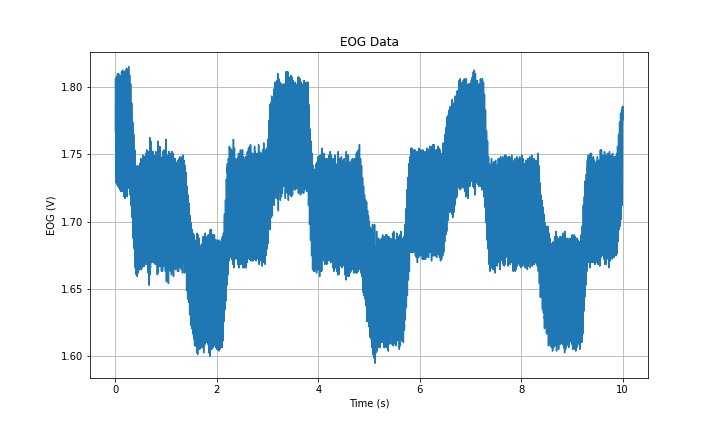

The file beside this chart, header and first rows:
Time (s), EOG (V)
0.0, 1.768
0.001, 1.777
0.002, 1.804
0.003, 1.796
0.004, 1.806
0.005, 1.805
0.006, 1.802
0.007, 1.791
0.008, 1.786
0.009, 1.762
0.01, 1.764
0.011, 1.765
0.012, 1.73
0.013, 1.74
0.014, 1.739
0.015, 1.729
0.016, 1.738
0.017, 1.746
0.018, 1.744
0.019, 1.768
0.02, 1.779
0.021, 1.773
0.022, 1.8
0.023, 1.802
0.024, 1.8
0.025, 1.808
0.026, 1.802
0.027, 1.792
0.028, 1.796
0.029, 1.766
0.03, 1.756
0.031, 1.759
0.032, 1.73
0.033, 1.733
0.034, 1.733
0.035, 1.728
0.036, 1.738
0.037, 1.743
0.038, 1.742
0.039, 1.769
0.04, 1.786
0.041, 1.771
0.042, 1.8
0.043, 1.81
0.044, 1.801
0.045, 1.804
0.046, 1.804
0.047, 1.787
0.048, 1.787
0.049, 1.769
0.05, 1.744
0.051, 1.759
0.052, 1.738
0.053, 1.726
0.054, 1.728
0.055, 1.737
0.056, 1.734
0.057, 1.746
0.058, 1.743
0.059, 1.775
... 9,940 more rows
